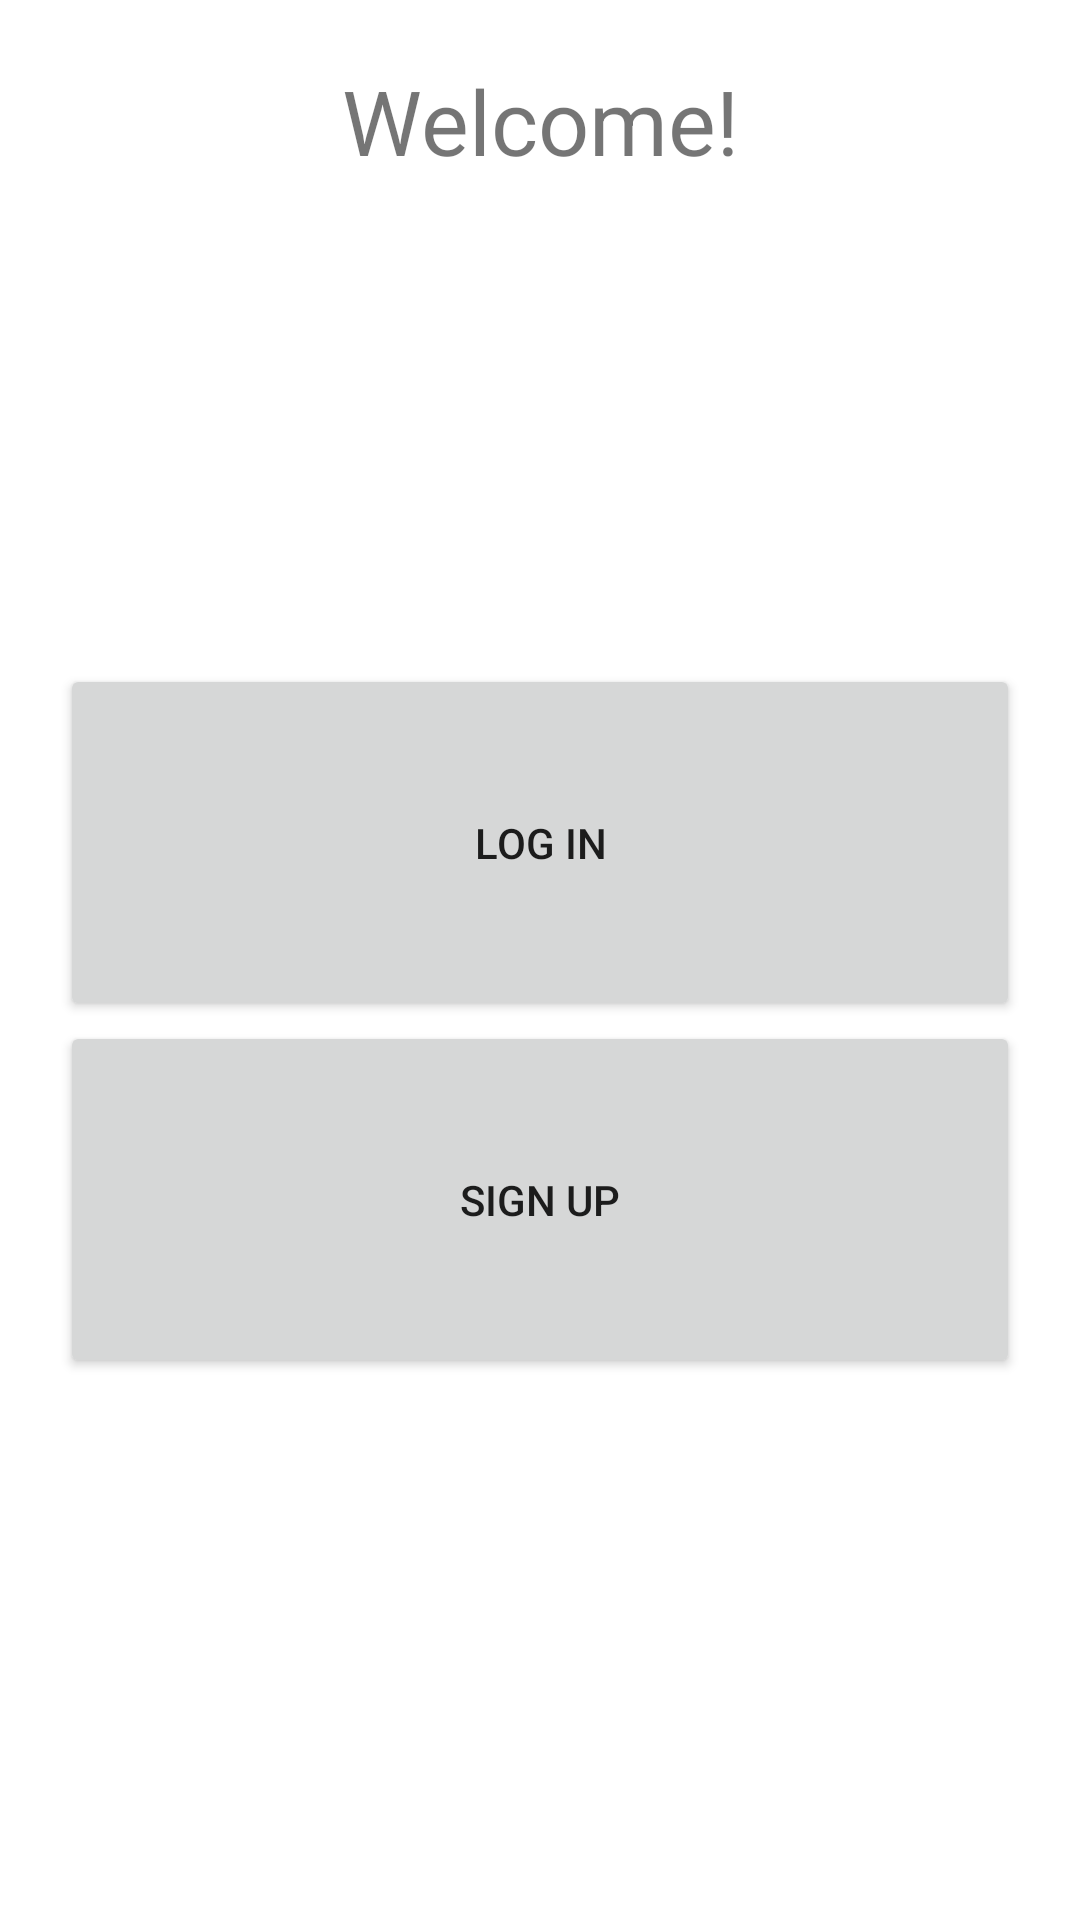

This screen was rendered from an Android layout file. Write that file and the resources it references.
<!-- AndroidManifest.xml: application theme Theme.BachelorApp -->
<!-- res/layout/activity_main.xml -->
<?xml version="1.0" encoding="utf-8"?>
<layout xmlns:android="http://schemas.android.com/apk/res/android"
    xmlns:app="http://schemas.android.com/apk/res-auto">

    <data>

    </data>

    <androidx.constraintlayout.widget.ConstraintLayout
        android:layout_width="match_parent"
        android:layout_height="match_parent"
        android:padding="@dimen/side_margin">

        <TextView
            android:id="@+id/title"
            android:layout_width="match_parent"
            android:layout_height="wrap_content"
            android:gravity="center"
            android:text="@string/welcome"
            android:textSize="@dimen/title_size"
            app:layout_constraintEnd_toEndOf="parent"
            app:layout_constraintStart_toStartOf="parent"
            app:layout_constraintTop_toTopOf="parent" />

        <LinearLayout
            android:layout_width="match_parent"
            android:layout_height="wrap_content"
            android:orientation="vertical"
            app:layout_constraintBottom_toBottomOf="parent"
            app:layout_constraintEnd_toEndOf="parent"
            app:layout_constraintStart_toStartOf="parent"
            app:layout_constraintTop_toBottomOf="@+id/title">

            <Button
                android:id="@+id/login_button"
                android:layout_width="match_parent"
                android:layout_height="wrap_content"
                android:padding="50dp"
                android:text="@string/login" />

            <Button
                android:id="@+id/sign_up_button"
                android:layout_width="match_parent"
                android:layout_height="wrap_content"
                android:padding="50dp"
                android:text="@string/sign_up" />

        </LinearLayout>

    </androidx.constraintlayout.widget.ConstraintLayout>
</layout>
<!-- resources referenced by this layout -->
<resources>
  <dimen name="side_margin">20dp</dimen>
  <dimen name="title_size">30sp</dimen>
  <string name="login">Log In</string>
  <string name="sign_up">Sign Up</string>
  <string name="welcome">Welcome!</string>
  <style name="Theme.BachelorApp" parent="Theme.MaterialComponents.DayNight.DarkActionBar">
          
          <item name="colorPrimary">@color/purple_500</item>
          <item name="colorPrimaryVariant">@color/purple_700</item>
          <item name="colorOnPrimary">@color/white</item>
          
          <item name="colorSecondary">@color/teal_200</item>
          <item name="colorSecondaryVariant">@color/teal_700</item>
          <item name="colorOnSecondary">@color/black</item>
          
          <item name="android:statusBarColor" tools:targetApi="l">?attr/colorPrimaryVariant</item>
          
      </style>
  <!-- not gathered from this repository: default colours our renderer supplied (Android Studio template values) -->
  <color name="purple_500">#FF6200EE</color>
  <color name="purple_700">#FF3700B3</color>
  <color name="teal_200">#FF03DAC5</color>
  <color name="teal_700">#FF018786</color>
  <color name="black">#FF000000</color>
  <color name="white">#FFFFFFFF</color>
</resources>
